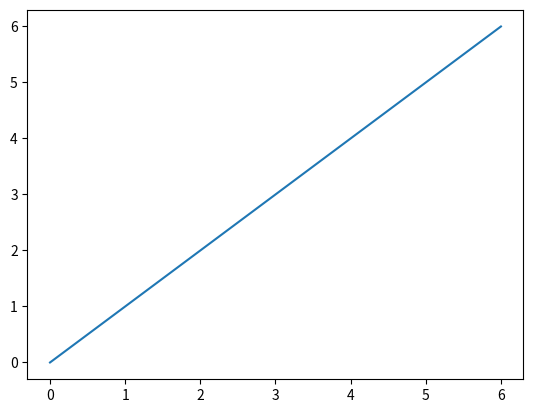

Python code for this plot: (Note: this script raises an exception after producing the figure.)
import numpy as np
import matplotlib.pyplot as plt

# function to generate a waveform
def genwaveform(N=100, alpha=0.1, A=1, sigma=1, noisetype="Gaussian"):
    if noisetype == "Gaussian":
        # initialize the noise to a random normal function
        noise = np.random.normal(0, sigma, N)
    elif noisetype == "uniform":
        # initialize the noise to a random uniform function
        noise = np.random.uniform(-sigma / 2, sigma / 2, N)

    # initalize events to an array of 0's of size N
    events = np.zeros(N)

    # randomly choose indices for the events to occue based on the probability and the length of the waveform 
    event_indices = np.random.choice(np.arange(N), size=int(alpha * N), replace=False)

    # the events that are at the indices are now set to amplitude A
    events[event_indices] = A

    # finally we just add these two values together to get the waveform and return both the waveform and event_indices
    waveform = noise + events
    return waveform, event_indices


# plot the waveform
def plot_genwaveform(N=100, alpha=0.1, A=1, sigma=1, noisetype="Gaussian"):
    waveform, event_indices = genwaveform(N, alpha, A, sigma, noisetype)
    plt.plot(waveform)
    plt.scatter(event_indices, np.ones_like(event_indices) * waveform[event_indices], marker='x', color='red', label='events')
    plt.legend()
    plt.grid(color='gray', linewidth=0.5, linestyle='--')
    plt.title("Randomly occuring events in Gaussian Noise")
    plt.show()


# compare the parameters
def plot_comparison():
    fig, axs = plt.subplots(2, 2)
    waveform, event_indices = genwaveform(A=1, noisetype="Gaussian")
    axs[0, 0].plot(waveform)
    axs[0, 0].scatter(event_indices, np.ones_like(event_indices) * waveform[event_indices], marker='x', color='red', label='events')
    axs[0, 0].set_title('A=1, noisetype=Gaussian')

    waveform, event_indices = genwaveform(A=100, noisetype="Gaussian")
    axs[0, 1].plot(waveform, 'tab:orange')
    axs[0, 1].scatter(event_indices, np.ones_like(event_indices) * waveform[event_indices], marker='x', color='red', label='events')
    axs[0, 1].set_title('A=100, noisetype=Gaussian')


    waveform, event_indices = genwaveform(A=1, noisetype="uniform")
    axs[1, 0].plot(waveform, 'tab:green')
    axs[1, 0].scatter(event_indices, np.ones_like(event_indices) * waveform[event_indices], marker='x', color='red', label='events')
    axs[1, 0].set_title('A=1, noisetype=uniform')

    waveform, event_indices = genwaveform(A=100, noisetype="uniform")
    axs[1, 1].plot(waveform, 'tab:red')
    axs[1, 1].scatter(event_indices, np.ones_like(event_indices) * waveform[event_indices], marker='x', color='red', label='events')
    axs[1, 1].set_title('A=100, noisetype=uniform')
    fig.tight_layout()
    plt.show()



# going to have this return an array of indexes instead for now, will be more useful
def detectioncounts(si, y, theta):
    tp, fn, fp, tn = 0, 0, 0, 0
    ele = 0
    while ele < len(y):
        # if element index is a signal
        if ele in si:
            if y[ele] >= theta:
                # then the element should be greater than theta i.e. true positive
                tp += 1
            else:
                # if not then it is a false positive
                fp += 1

        # if the element is not a signal            
        else:
            if y[ele] >= theta:
                # if this is greater than or equal to theta but it is not a signal it is a false negative
                fn += 1
            else:
                # otherwise it is a true negative
                tn += 1
        ele += 1
    return [tp, fn, fp, tn]




def plot_detection_types(si, y, theta, title="Graph with detection types"):

    plt.plot(y)
    plt.plot(theta, "r")
    # plot the tp, fp, and fn
    ele = 0
    while ele < len(y):
        # if element index is a signal
        if ele in si:
            if y[ele] >= theta:
                # then the element should be greater than theta i.e. true positive
                plt.scatter(ele, y[ele], "b.", label="True Positives")
            else:
                # if not then it is a false positive
                plt.scatter(ele, y[ele], "g^", label="False Positives")

        # if the element is not a signal            
        else:
            if y[ele] >= theta:
                # if this is greater than or equal to theta but it is not a signal it is a false negative
                plt.scatter(ele, y[ele], "o,", label="False Negatives")
        ele += 1
        
    plt.title(title)


si = [0, 4]
y = [0, 1, 2, 3, 4, 5, 6]
theta = 2
plot_detection_types(si, y, theta)
# tp - 4
# fn - 2, 3, 5, 6
# fp - 0
# tn, 1

# plot_genwaveform()
# plot_comparison()